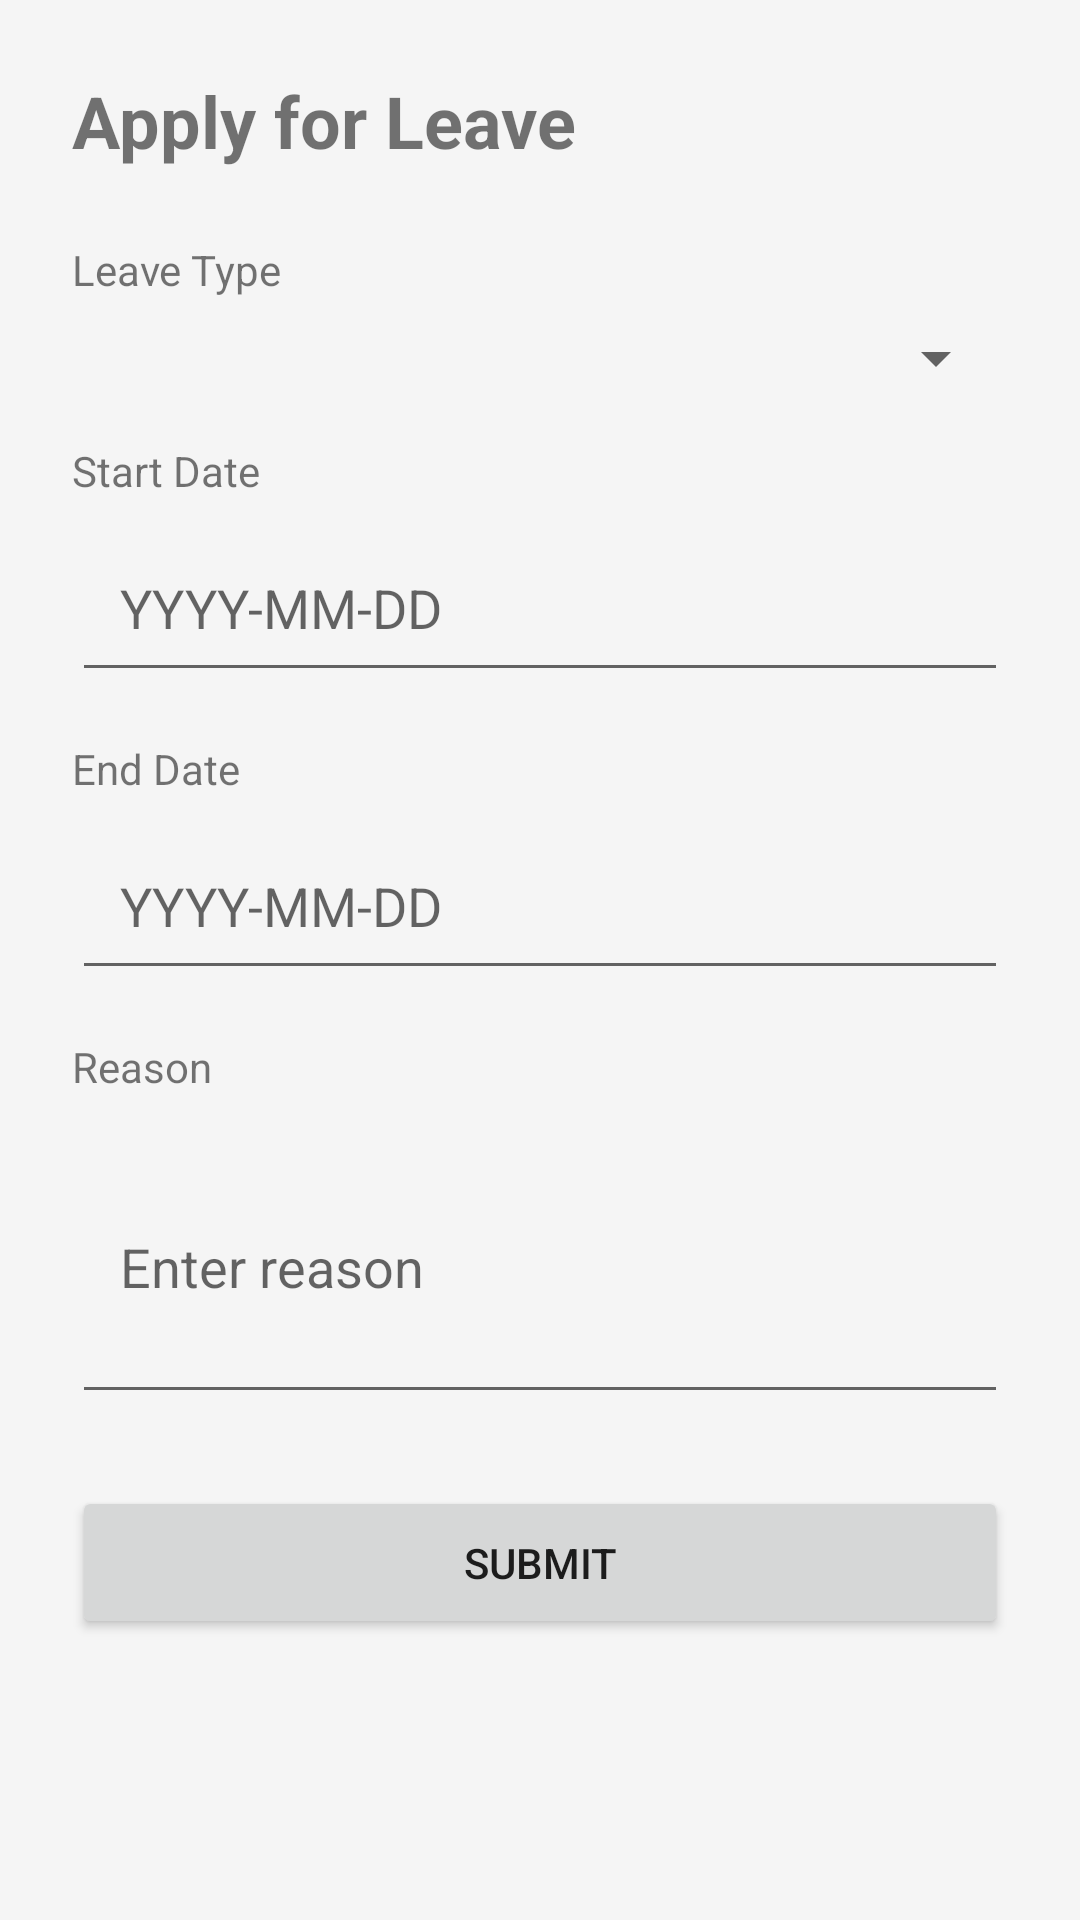

Reconstruct the res/layout file that produces this screen, plus the resources it refers to.
<!-- AndroidManifest.xml: application theme Theme.UnifiedHRSystem -->
<!-- res/layout/activity_leave_request.xml -->
<?xml version="1.0" encoding="utf-8"?>
<ScrollView xmlns:android="http://schemas.android.com/apk/res/android"
    android:layout_width="match_parent"
    android:layout_height="match_parent"
    android:background="@color/background">

    <LinearLayout
        android:layout_width="match_parent"
        android:layout_height="wrap_content"
        android:orientation="vertical"
        android:padding="24dp">

        <TextView
            android:layout_width="wrap_content"
            android:layout_height="wrap_content"
            android:text="@string/apply_leave"
            android:textSize="24sp"
            android:textStyle="bold"
            android:layout_marginBottom="24dp" />

        <TextView
            android:layout_width="wrap_content"
            android:layout_height="wrap_content"
            android:text="@string/leave_type"
            android:layout_marginBottom="8dp" />

        <Spinner
            android:id="@+id/spinnerLeaveType"
            android:layout_width="match_parent"
            android:layout_height="wrap_content"
            android:layout_marginBottom="16dp" />

        <TextView
            android:layout_width="wrap_content"
            android:layout_height="wrap_content"
            android:text="@string/start_date"
            android:layout_marginBottom="8dp" />

        <EditText
            android:id="@+id/etStartDate"
            android:layout_width="match_parent"
            android:layout_height="wrap_content"
            android:hint="YYYY-MM-DD"
            android:inputType="date"
            android:layout_marginBottom="16dp"
            android:padding="16dp" />

        <TextView
            android:layout_width="wrap_content"
            android:layout_height="wrap_content"
            android:text="@string/end_date"
            android:layout_marginBottom="8dp" />

        <EditText
            android:id="@+id/etEndDate"
            android:layout_width="match_parent"
            android:layout_height="wrap_content"
            android:hint="YYYY-MM-DD"
            android:inputType="date"
            android:layout_marginBottom="16dp"
            android:padding="16dp" />

        <TextView
            android:layout_width="wrap_content"
            android:layout_height="wrap_content"
            android:text="@string/reason"
            android:layout_marginBottom="8dp" />

        <EditText
            android:id="@+id/etReason"
            android:layout_width="match_parent"
            android:layout_height="wrap_content"
            android:hint="Enter reason"
            android:inputType="textMultiLine"
            android:minLines="3"
            android:layout_marginBottom="24dp"
            android:padding="16dp" />

        <Button
            android:id="@+id/btnSubmit"
            android:layout_width="match_parent"
            android:layout_height="wrap_content"
            android:text="@string/submit"
            android:padding="16dp" />

    </LinearLayout>
</ScrollView>
<!-- resources referenced by this layout -->
<resources>
  <color name="background">#FFF5F5F5</color>
  <string name="apply_leave">Apply for Leave</string>
  <string name="end_date">End Date</string>
  <string name="leave_type">Leave Type</string>
  <string name="reason">Reason</string>
  <string name="start_date">Start Date</string>
  <string name="submit">Submit</string>
  <style name="Theme.UnifiedHRSystem" parent="Theme.MaterialComponents.DayNight.NoActionBar">
          <item name="colorPrimary">@color/primary</item>
          <item name="colorPrimaryDark">@color/primary_dark</item>
          <item name="colorAccent">@color/accent</item>
          <item name="toolbarStyle">@style/Widget.UnifiedHR.Toolbar</item>
      </style>
  <color name="primary">#2196F3</color>
  <color name="primary_dark">#1976D2</color>
  <color name="accent">#4CAF50</color>
  <style name="Widget.UnifiedHR.Toolbar" parent="Widget.MaterialComponents.Toolbar">
          <item name="popupTheme">@style/ThemeOverlay.MaterialComponents.Light</item>
          <item name="titleTextColor">@color/white</item>
          <item name="subtitleTextColor">@color/white</item>
      </style>
  <color name="white">#FFFFFFFF</color>
</resources>
